Run: headless pygame with SDL's dummy video driver; simulated clock (each Clock.tick advances the game by its frame time, no real sleeping); random seed 0; keys injected as events and as key.get_pressed() state; no mouse input; restart key R tapped at the start of phases 3 and 4.
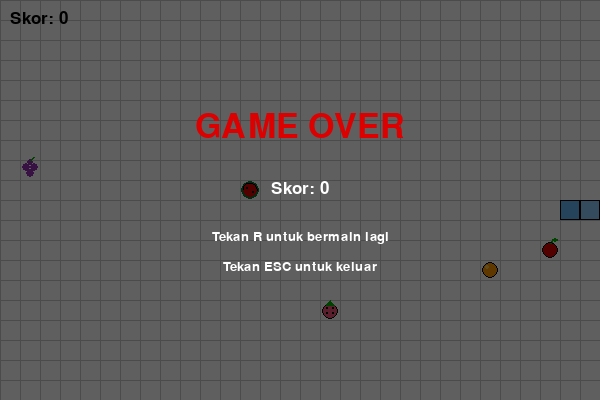
Frame 1 of 4 · flips 1–60 · no input
Frame 2 of 4 · flips 61–180 · tapped SPACE, RETURN · held RIGHT (→), D · screen unchanged from frame 1, image omitted
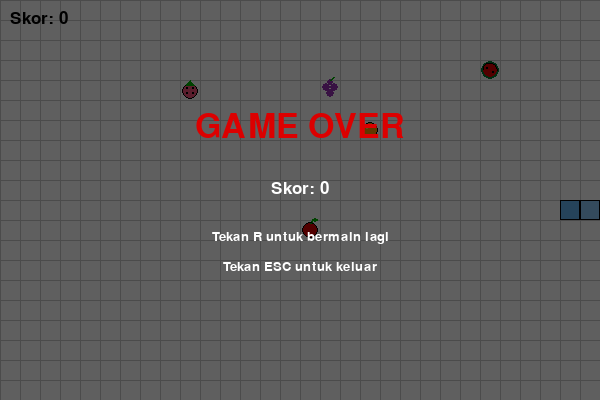
Frame 3 of 4 · flips 181–300 · tapped R · held DOWN (↓), S
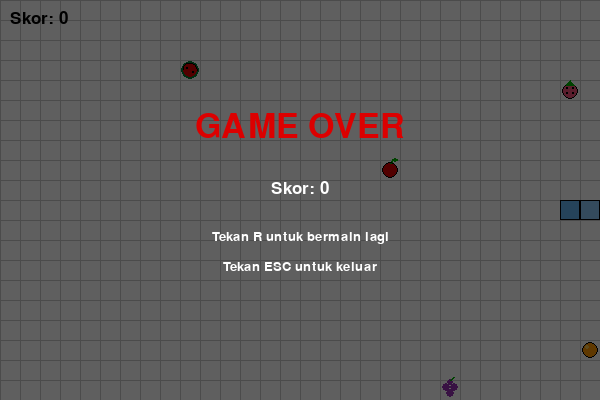
Frame 4 of 4 · flips 301–420 · tapped R · held LEFT (←), A, UP (↑), W

The pygame program that drew these frames:

import pygame
import random

pygame.init()

WIDTH = 600
HEIGHT = 400
GRID_SIZE = 20

screen = pygame.display.set_mode((WIDTH, HEIGHT))
pygame.display.set_caption("Mini Project Snake")
clock = pygame.time.Clock()

WHITE = (255, 255, 255)
BLACK = (0, 0, 0)
RED = (220, 0, 0)
GREEN = (0, 180, 0)
ORANGE = (255, 150, 0)
PURPLE = (150, 50, 180)
PINK = (240, 80, 120)
GRAY = (200, 200, 200)
DARK_GREEN = (0, 120, 50)

WARNA_ULANG = [
    ((60, 140, 210), (100, 180, 240), (140, 200, 250)),
    ((80, 180, 100), (120, 220, 140), (160, 240, 170)),
    ((150, 90, 210), (180, 130, 230), (210, 170, 245)),
    ((240, 150, 50), (250, 180, 90), (255, 210, 130)),
    ((220, 70, 90), (240, 110, 120), (250, 150, 160))
]

EYE_WHITE = (255, 255, 255)
EYE_BLACK = (0, 0, 0)

font = pygame.font.SysFont("arial", 25)
game_over_font = pygame.font.SysFont("arial", 50)
small_font = pygame.font.SysFont("arial", 20)


def buat_posisi_acak_makanan(snake, makanan):
    kolom_maks = WIDTH // GRID_SIZE
    baris_maks = HEIGHT // GRID_SIZE

    while True:
        x = random.randint(0, kolom_maks - 1) * GRID_SIZE
        y = random.randint(0, baris_maks - 1) * GRID_SIZE

        food = pygame.Rect(
            x,
            y,
            GRID_SIZE,
            GRID_SIZE
        )

        menabrak_ular = False

        for bagian_tubuh in snake:
            if food.colliderect(bagian_tubuh):
                menabrak_ular = True
                break

        menabrak_makanan = False

        for makanan_lain in makanan:
            if food.colliderect(makanan_lain):
                menabrak_makanan = True
                break

        if not menabrak_ular and not menabrak_makanan:
            return food


def buat_semua_makanan(snake):
    makanan = []

    for i in range(5):
        food = buat_posisi_acak_makanan(
            snake,
            makanan
        )

        makanan.append(food)

    return makanan


def reset_game():

    snake = [
        pygame.Rect(300, 200, GRID_SIZE, GRID_SIZE),
        pygame.Rect(280, 200, GRID_SIZE, GRID_SIZE),
        pygame.Rect(260, 200, GRID_SIZE, GRID_SIZE)
    ]

    arah = (GRID_SIZE, 0)

    makanan = buat_semua_makanan(snake)

    skor = 0
    warna_index = 0

    return snake, arah, makanan, skor, warna_index


snake, arah, makanan, skor, warna_index = reset_game()

game_over = False
running = True


while running:

    for event in pygame.event.get():

        if event.type == pygame.QUIT:
            running = False

        if event.type == pygame.KEYDOWN:

            if not game_over:

                if event.key in (pygame.K_UP, pygame.K_w):

                    if arah != (0, GRID_SIZE):
                        arah = (0, -GRID_SIZE)

                elif event.key in (pygame.K_DOWN, pygame.K_s):

                    if arah != (0, -GRID_SIZE):
                        arah = (0, GRID_SIZE)

                elif event.key in (pygame.K_LEFT, pygame.K_a):

                    if arah != (GRID_SIZE, 0):
                        arah = (-GRID_SIZE, 0)

                elif event.key in (pygame.K_RIGHT, pygame.K_d):

                    if arah != (-GRID_SIZE, 0):
                        arah = (GRID_SIZE, 0)

            else:

                if event.key == pygame.K_r:

                    snake, arah, makanan, skor, warna_index = reset_game()

                    game_over = False

                elif event.key == pygame.K_ESCAPE:

                    running = False

    if not game_over:

        kepala_lama = snake[0]

        head_rect = pygame.Rect(
            kepala_lama.x + arah[0],
            kepala_lama.y + arah[1],
            GRID_SIZE,
            GRID_SIZE
        )

        snake.insert(0, head_rect)

        makan = False
        makanan_yang_dimakan = None

        for food in makanan:

            if head_rect.colliderect(food):

                makan = True
                makanan_yang_dimakan = food

                break

        if makan:

            skor += 1

            warna_index = (
                warna_index + 1
            ) % len(WARNA_ULANG)

            makanan.remove(
                makanan_yang_dimakan
            )

            makanan_baru = buat_posisi_acak_makanan(
                snake,
                makanan
            )

            makanan.append(
                makanan_baru
            )

        else:

            snake.pop()

        if (
            head_rect.left < 0
            or head_rect.right > WIDTH
            or head_rect.top < 0
            or head_rect.bottom > HEIGHT
        ):

            game_over = True

        for bagian_tubuh in snake[1:]:

            if head_rect.colliderect(bagian_tubuh):

                game_over = True

                break

    screen.fill(WHITE)

    for x in range(0, WIDTH, GRID_SIZE):

        pygame.draw.line(
            screen,
            GRAY,
            (x, 0),
            (x, HEIGHT)
        )

    for y in range(0, HEIGHT, GRID_SIZE):

        pygame.draw.line(
            screen,
            GRAY,
            (0, y),
            (WIDTH, y)
        )

    for i, food in enumerate(makanan):

        jenis_buah = i % 5

        x = food.centerx
        y = food.centery

        if jenis_buah == 0:
            pygame.draw.circle(
                screen,
                RED,
                (x, y),
                8
            )

            pygame.draw.line(
                screen,
                GREEN,
                (x, y - 7),
                (x + 3, y - 11),
                2
            )

            pygame.draw.ellipse(
                screen,
                GREEN,
                (x + 2, y - 12, 6, 4)
            )

            pygame.draw.circle(
                screen,
                BLACK,
                (x, y),
                8,
                1
            )

        elif jenis_buah == 1:
            pygame.draw.circle(
                screen,
                ORANGE,
                (x, y),
                8
            )

            pygame.draw.circle(
                screen,
                BLACK,
                (x, y),
                8,
                1
            )

            pygame.draw.circle(
                screen,
                (255, 200, 80),
                (x - 3, y - 3),
                2
            )

        elif jenis_buah == 2:
            pygame.draw.circle(
                screen,
                PURPLE,
                (x - 4, y - 3),
                4
            )

            pygame.draw.circle(
                screen,
                PURPLE,
                (x + 4, y - 3),
                4
            )

            pygame.draw.circle(
                screen,
                PURPLE,
                (x, y + 3),
                4
            )

            pygame.draw.circle(
                screen,
                PURPLE,
                (x, y - 8),
                3
            )

            pygame.draw.line(
                screen,
                GREEN,
                (x, y - 10),
                (x + 3, y - 13),
                2
            )

        elif jenis_buah == 3:
            pygame.draw.circle(
                screen,
                PINK,
                (x, y + 1),
                8
            )

            pygame.draw.circle(
                screen,
                BLACK,
                (x, y + 1),
                8,
                1
            )

            pygame.draw.circle(
                screen,
                BLACK,
                (x - 3, y - 2),
                1
            )

            pygame.draw.circle(
                screen,
                BLACK,
                (x + 3, y - 2),
                1
            )

            pygame.draw.circle(
                screen,
                BLACK,
                (x - 3, y + 3),
                1
            )

            pygame.draw.circle(
                screen,
                BLACK,
                (x + 3, y + 3),
                1
            )

            pygame.draw.polygon(
                screen,
                GREEN,
                [
                    (x - 4, y - 5),
                    (x, y - 10),
                    (x + 4, y - 5)
                ]
            )

        else:
            pygame.draw.circle(
                screen,
                DARK_GREEN,
                (x, y),
                9
            )

            pygame.draw.circle(
                screen,
                RED,
                (x, y),
                7
            )

            pygame.draw.arc(
                screen,
                BLACK,
                (x - 7, y - 7, 14, 14),
                0,
                3.14,
                1
            )

            pygame.draw.circle(
                screen,
                BLACK,
                (x - 3, y - 2),
                1
            )

            pygame.draw.circle(
                screen,
                BLACK,
                (x + 3, y + 2),
                1
            )

    warna_kepala, warna_badan, warna_badan2 = (
        WARNA_ULANG[warna_index]
    )

    for i, bagian in enumerate(snake):

        if i == 0:

            warna = warna_kepala

        elif i % 2 == 0:

            warna = warna_badan

        else:

            warna = warna_badan2

        pygame.draw.rect(
            screen,
            warna,
            bagian
        )

        pygame.draw.rect(
            screen,
            BLACK,
            bagian,
            1
        )

    kepala = snake[0]

    if arah == (GRID_SIZE, 0):

        mata1 = (
            kepala.right - 6,
            kepala.top + 6
        )

        mata2 = (
            kepala.right - 6,
            kepala.bottom - 6
        )

    elif arah == (-GRID_SIZE, 0):

        mata1 = (
            kepala.left + 6,
            kepala.top + 6
        )

        mata2 = (
            kepala.left + 6,
            kepala.bottom - 6
        )

    elif arah == (0, -GRID_SIZE):

        mata1 = (
            kepala.left + 6,
            kepala.top + 6
        )

        mata2 = (
            kepala.right - 6,
            kepala.top + 6
        )

    else:

        mata1 = (
            kepala.left + 6,
            kepala.bottom - 6
        )

        mata2 = (
            kepala.right - 6,
            kepala.bottom - 6
        )

    pygame.draw.circle(
        screen,
        EYE_WHITE,
        mata1,
        4
    )

    pygame.draw.circle(
        screen,
        EYE_WHITE,
        mata2,
        4
    )

    pygame.draw.circle(
        screen,
        EYE_BLACK,
        mata1,
        2
    )

    pygame.draw.circle(
        screen,
        EYE_BLACK,
        mata2,
        2
    )

    teks_skor = font.render(
        "Skor: " + str(skor),
        True,
        BLACK
    )

    screen.blit(
        teks_skor,
        (10, 10)
    )

    kecepatan = 8 + (skor // 3)

    if kecepatan > 18:

        kecepatan = 18

    if game_over:

        overlay = pygame.Surface(
            (WIDTH, HEIGHT)
        )

        overlay.set_alpha(160)

        overlay.fill(BLACK)

        screen.blit(
            overlay,
            (0, 0)
        )

        teks_game_over = game_over_font.render(
            "GAME OVER",
            True,
            RED
        )

        teks_skor_akhir = font.render(
            "Skor: " + str(skor),
            True,
            WHITE
        )

        teks_restart = small_font.render(
            "Tekan R untuk bermain lagi",
            True,
            WHITE
        )

        teks_keluar = small_font.render(
            "Tekan ESC untuk keluar",
            True,
            WHITE
        )

        screen.blit(
            teks_game_over,
            (
                WIDTH // 2
                - teks_game_over.get_width() // 2,
                110
            )
        )

        screen.blit(
            teks_skor_akhir,
            (
                WIDTH // 2
                - teks_skor_akhir.get_width() // 2,
                180
            )
        )

        screen.blit(
            teks_restart,
            (
                WIDTH // 2
                - teks_restart.get_width() // 2,
                230
            )
        )

        screen.blit(
            teks_keluar,
            (
                WIDTH // 2
                - teks_keluar.get_width() // 2,
                260
            )
        )

    pygame.display.update()

    clock.tick(kecepatan)

pygame.quit()
